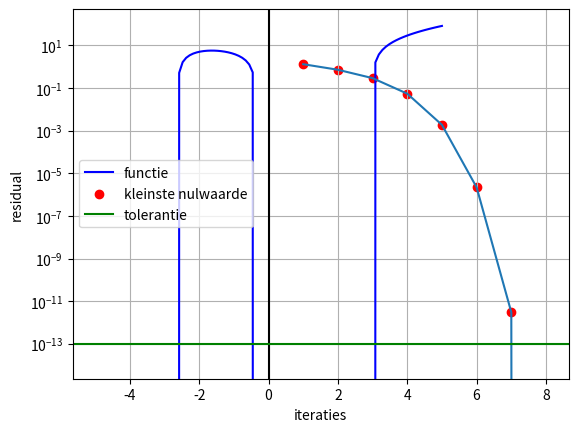

Recreate this plot in Python.
import numpy as np
import matplotlib.pyplot as plt


def newton_raphson(a, b, c, d, x0, tol, i):
    iteraties = []
    residual = []
    x_n = x0
    x_n1 = -5  # moet verschillende zijn van x0, anders geen iteraties

    while abs(x_n1 - x_n) > tol:
        x_n = x_n1
        i = i + 1  # aantal iteraties
        f = a * x_n ** 3 + b * x_n ** 2 + c * x_n + d  # veelterm functie
        df = 3 * a * x_n ** 2 + 2 * b * x_n + c
        x_n1 = x_n - f / df
        iteraties.append(i)
        residual.append(abs(x_n1 - x_n))

    x = np.linspace(-5, 5, 100)
    y = a * x ** 3 + b * x ** 2 + c * x + d
    plt.plot(x, y, color='b', label='functie')
    plt.axhline(y=0, color='k')
    plt.axvline(x=0, color='k')
    plt.grid(True, which='both')
    print("aantal iteraties: ")
    print(i)
    print("nulwaarde")
    print(x_n1)
    plt.scatter(x_n1, f, color='r', label='kleinste nulwaarde')
    plt.legend()
    plt.show()

    plt.yscale("log")
    plt.plot(iteraties, residual)
    plt.scatter(iteraties, residual, color='r')
    plt.axhline(y=tol, color='g', linestyle='-', label='tolerantie')
    plt.xlabel("iteraties")
    plt.ylabel("residual")

    plt.legend()
    plt.show()


newton_raphson(1, 0, -8, -3, -4, 1E-13, 0)

